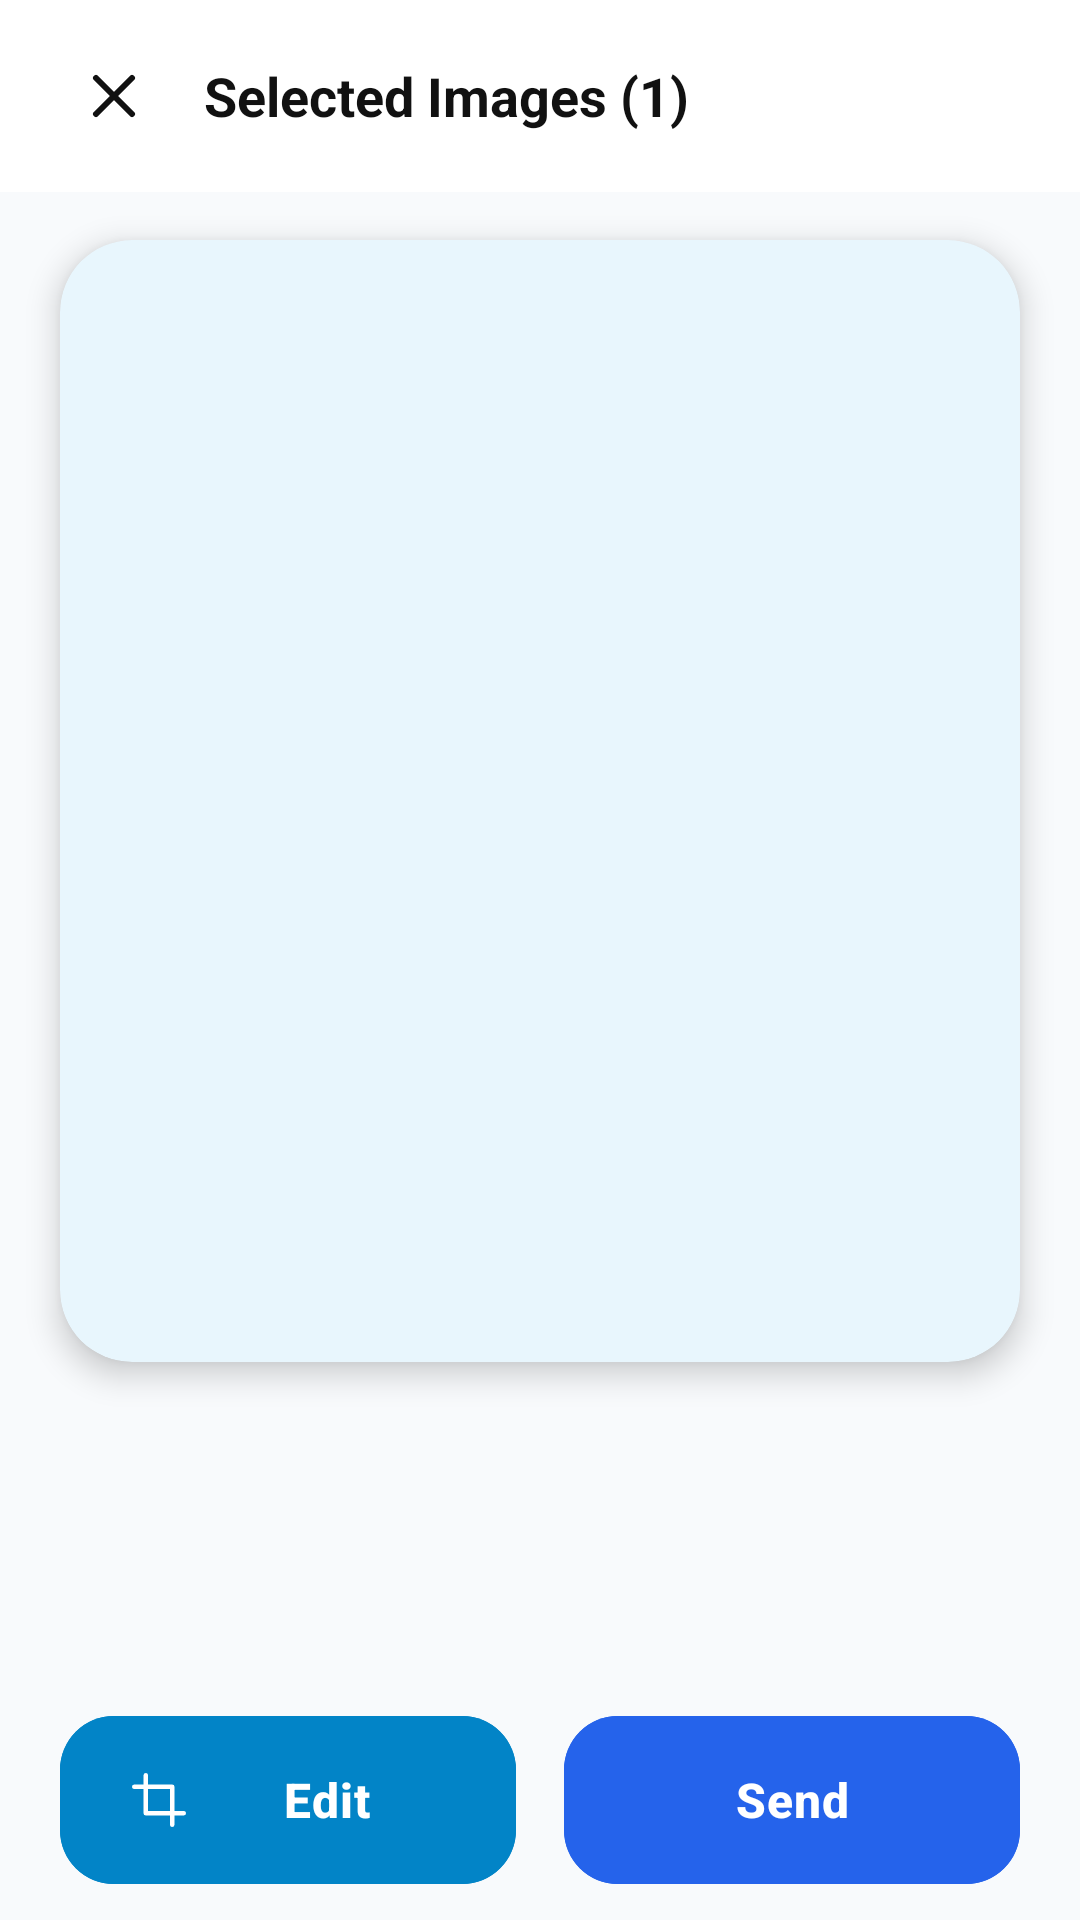

Reconstruct the res/layout file that produces this screen, plus the resources it refers to.
<!-- AndroidManifest.xml: application theme AppTheme -->
<!-- res/layout/activity_image_staging.xml -->
<?xml version="1.0" encoding="utf-8"?>
<androidx.constraintlayout.widget.ConstraintLayout xmlns:android="http://schemas.android.com/apk/res/android"
    xmlns:app="http://schemas.android.com/apk/res-auto"
    android:layout_width="match_parent"
    android:layout_height="match_parent"
    android:background="@color/staging_bg"
    android:fitsSystemWindows="true">

    
    <RelativeLayout
        android:id="@+id/toolbarHeader"
        android:layout_width="match_parent"
        android:layout_height="64dp"
        android:background="@color/staging_header_bg"
        android:paddingHorizontal="16dp"
        app:layout_constraintTop_toTopOf="parent">

        <ImageButton
            android:id="@+id/btnBack"
            android:layout_width="44dp"
            android:layout_height="44dp"
            android:layout_alignParentStart="true"
            android:layout_centerVertical="true"
            android:background="?attr/selectableItemBackgroundBorderless"
            android:src="@drawable/ic_close"
            app:tint="@color/textPrimary"
            android:contentDescription="Back" />

        <TextView
            android:id="@+id/tvTitle"
            android:layout_width="wrap_content"
            android:layout_height="wrap_content"
            android:layout_toEndOf="@id/btnBack"
            android:layout_centerVertical="true"
            android:layout_marginStart="8dp"
            android:text="Selected Images (1)"
            android:textColor="@color/textPrimary"
            android:textSize="18sp"
            android:textStyle="bold" />
    </RelativeLayout>

    
    <com.google.android.material.card.MaterialCardView
        android:id="@+id/cardPreviewContainer"
        android:layout_width="0dp"
        android:layout_height="0dp"
        android:layout_marginHorizontal="20dp"
        android:layout_marginVertical="16dp"
        app:cardCornerRadius="24dp"
        app:cardElevation="6dp"
        app:strokeWidth="0dp"
        app:cardBackgroundColor="@color/staging_card_bg"
        app:layout_constraintTop_toBottomOf="@id/toolbarHeader"
        app:layout_constraintBottom_toTopOf="@id/rvThumbnails"
        app:layout_constraintStart_toStartOf="parent"
        app:layout_constraintEnd_toEndOf="parent">

        <ImageView
            android:id="@+id/ivMainPreview"
            android:layout_width="match_parent"
            android:layout_height="match_parent"
            android:scaleType="fitCenter"
            android:contentDescription="Selected Image Preview" />
    </com.google.android.material.card.MaterialCardView>

    
    <androidx.recyclerview.widget.RecyclerView
        android:id="@+id/rvThumbnails"
        android:layout_width="match_parent"
        android:layout_height="90dp"
        android:orientation="horizontal"
        android:paddingHorizontal="12dp"
        android:clipToPadding="false"
        app:layoutManager="androidx.recyclerview.widget.LinearLayoutManager"
        app:layout_constraintBottom_toTopOf="@id/layoutBottomActionArea" />

    
    <LinearLayout
        android:id="@+id/layoutBottomActionArea"
        android:layout_width="match_parent"
        android:layout_height="80dp"
        android:orientation="horizontal"
        android:gravity="center"
        android:paddingHorizontal="20dp"
        app:layout_constraintBottom_toBottomOf="parent">

        <com.google.android.material.button.MaterialButton
            android:id="@+id/btnEdit"
            android:layout_width="0dp"
            android:layout_height="56dp"
            android:layout_weight="1"
            android:layout_marginEnd="8dp"
            android:text="Edit"
            android:textColor="@color/image_btn_preview_text"
            android:backgroundTint="@color/image_btn_preview_bg"
            app:rippleColor="@color/image_btn_preview_ripple"
            app:cornerRadius="18dp"
            app:elevation="4dp"
            app:icon="@drawable/ic_crop"
            app:iconTint="@color/image_btn_preview_icon"
            android:textSize="16sp"
            android:textStyle="bold" />

        <com.google.android.material.button.MaterialButton
            android:id="@+id/btnSend"
            android:layout_width="0dp"
            android:layout_height="56dp"
            android:layout_weight="1"
            android:layout_marginStart="8dp"
            android:text="Send"
            android:textColor="@color/image_btn_done_text"
            android:backgroundTint="@color/image_btn_done_bg"
            app:rippleColor="@color/image_btn_done_ripple"
            app:cornerRadius="18dp"
            app:elevation="4dp"
            app:icon="@drawable/ic_send"
            app:iconTint="@color/image_btn_done_icon"
            android:textSize="16sp"
            android:textStyle="bold" />
    </LinearLayout>

</androidx.constraintlayout.widget.ConstraintLayout>
<!-- resources referenced by this layout -->
<resources>
  <color name="image_btn_done_bg">#2563EB</color>
  <color name="image_btn_done_icon">#FFFFFF</color>
  <color name="image_btn_done_ripple">#33FFFFFF</color>
  <color name="image_btn_done_text">#FFFFFF</color>
  <color name="image_btn_preview_bg">#0284C7</color>
  <color name="image_btn_preview_icon">#FFFFFF</color>
  <color name="image_btn_preview_ripple">#33FFFFFF</color>
  <color name="image_btn_preview_text">#FFFFFF</color>
  <color name="staging_bg">#F8FAFC</color>
  <color name="staging_card_bg">#FFFFFF</color>
  <color name="staging_header_bg">#FFFFFF</color>
  <color name="textPrimary">#111111</color>
  <color name="primaryColor">#2AABEE</color>
  <color name="white">#FFFFFF</color>
  <color name="primaryLightColor">#D1E1FF</color>
  <color name="primaryDarkColor">#229ED9</color>
  <color name="accentColor">#2AABEE</color>
  <color name="backgroundColor">#FFFFFF</color>
  <color name="surfaceColor">#FFFFFF</color>
  <color name="textSecondary">#6B7280</color>
  <style name="Widget.App.Card" parent="Widget.Material3.CardView.Elevated">
          <item name="cardCornerRadius">12dp</item>
          <item name="cardElevation">2dp</item>
          <item name="cardBackgroundColor">@color/surfaceColor</item>
      </style>
  <style name="ShapeAppearance.App.SmallComponent" parent="ShapeAppearance.Material3.SmallComponent">
          <item name="cornerSize">10dp</item>
      </style>
  <style name="ShapeAppearance.App.MediumComponent" parent="ShapeAppearance.Material3.MediumComponent">
          <item name="cornerSize">12dp</item>
      </style>
  <style name="Widget.App.AutoCompleteTextView" parent="Widget.Material3.AutoCompleteTextView.OutlinedBox">
          <item name="android:popupBackground">@color/dropdown_popup_bg</item>
      </style>
  <!-- drawable bg_cursor (drawable) -->
  <?xml version="1.0" encoding="utf-8"?>
  <shape xmlns:android="http://schemas.android.com/apk/res/android"
      android:shape="rectangle">
      <size android:width="2dp" />
      <solid android:color="@color/cursor_color" />
  </shape>
  <color name="cursor_color">@color/primaryColor</color>
  <color name="btn_primary_bg">#2563EB</color>
  <color name="btn_primary_text">#FFFFFF</color>
  <color name="btn_ripple_color">#262563EB</color>
  <color name="picker_text_primary">#000000</color>
  <style name="TextAppearance.App.TimePicker.Title.Light" parent="TextAppearance.Material3.TitleMedium">
          <item name="android:fontFamily">sans-serif-medium</item>
          <item name="android:textColor">@color/picker_text_primary</item>
      </style>
  <color name="picker_primary_blue">#15B5FF</color>
  <color name="picker_light_blue">#EAF4FF</color>
  <style name="TextAppearance.App.TimePicker.Headline.Light" parent="TextAppearance.Material3.HeadlineLarge">
          <item name="android:fontFamily">sans-serif-medium</item>
          <item name="android:textStyle">bold</item>
      </style>
  <style name="Widget.App.MaterialCalendar.HeaderLayout" parent="Widget.Material3.MaterialCalendar.HeaderLayout">
          <item name="android:background">@drawable/bg_picker_header_gradient</item>
      </style>
  <style name="Widget.App.MaterialCalendar.HeaderTitle" parent="Widget.Material3.MaterialCalendar.HeaderTitle">
          <item name="android:fontFamily">sans-serif-medium</item>
          <item name="android:textColor">@color/white</item>
      </style>
  <style name="TextAppearance.App.DatePicker.Weekday.Light" parent="TextAppearance.Material3.BodySmall">
          <item name="android:fontFamily">sans-serif-medium</item>
          <item name="android:textColor">@color/textSecondary</item>
      </style>
  <style name="TextAppearance.App.DatePicker.Day.Light" parent="TextAppearance.Material3.BodyMedium">
          <item name="android:fontFamily">sans-serif</item>
      </style>
  <color name="error_dark">#FF3B30</color>
  <color name="dropdown_popup_bg">#FFFFFF</color>
  <color name="blue_badge_icon">#2563EB</color>
</resources>
